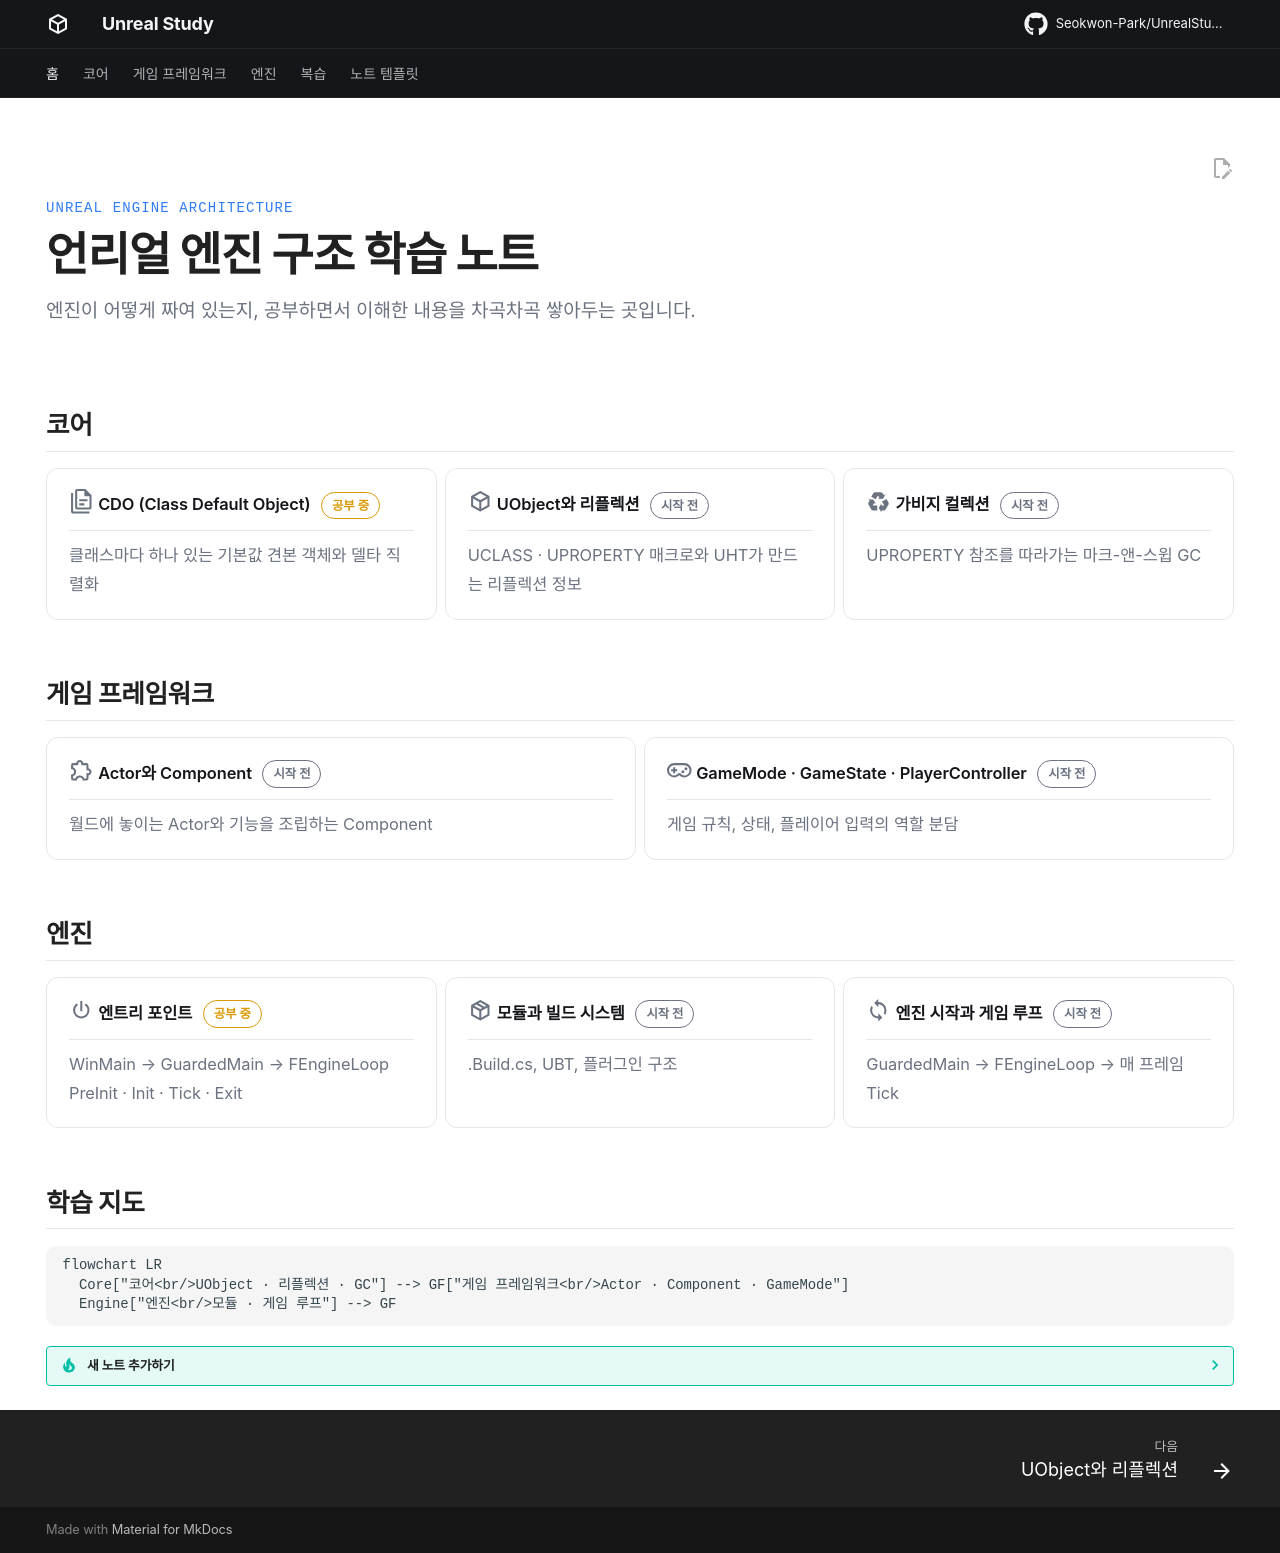

repository: Seokwon-Park/UnrealStudy · page: index.html · generator: mkdocs

---
hide:
  - navigation
  - toc
---

<div class="us-hero" markdown>
<p class="us-eyebrow">Unreal Engine Architecture</p>
# 언리얼 엔진 구조 학습 노트
<p>엔진이 어떻게 짜여 있는지, 공부하면서 이해한 내용을 차곡차곡 쌓아두는 곳입니다.</p>
</div>

## 코어

<div class="grid cards" markdown>

-   :material-file-document-multiple-outline:{ .lg } **[CDO (Class Default Object)](core/cdo.md)** <span class="us-badge us-doing">공부 중</span>

    ---
    클래스마다 하나 있는 기본값 견본 객체와 델타 직렬화


-   :material-cube-outline:{ .lg } **[UObject와 리플렉션](core/uobject.md)** <span class="us-badge us-todo">시작 전</span>

    ---
    UCLASS · UPROPERTY 매크로와 UHT가 만드는 리플렉션 정보

-   :material-recycle:{ .lg } **[가비지 컬렉션](core/garbage-collection.md)** <span class="us-badge us-todo">시작 전</span>

    ---
    UPROPERTY 참조를 따라가는 마크-앤-스윕 GC

</div>

## 게임 프레임워크

<div class="grid cards" markdown>

-   :material-puzzle-outline:{ .lg } **[Actor와 Component](gameframework/actor-component.md)** <span class="us-badge us-todo">시작 전</span>

    ---
    월드에 놓이는 Actor와 기능을 조립하는 Component

-   :material-gamepad-variant-outline:{ .lg } **[GameMode · GameState · PlayerController](gameframework/game-framework-classes.md)** <span class="us-badge us-todo">시작 전</span>

    ---
    게임 규칙, 상태, 플레이어 입력의 역할 분담

</div>

## 엔진

<div class="grid cards" markdown>

-   :material-power:{ .lg } **[엔트리 포인트](engine/entry-point.md)** <span class="us-badge us-doing">공부 중</span>

    ---
    WinMain → GuardedMain → FEngineLoop PreInit · Init · Tick · Exit


-   :material-package-variant-closed:{ .lg } **[모듈과 빌드 시스템](engine/modules.md)** <span class="us-badge us-todo">시작 전</span>

    ---
    .Build.cs, UBT, 플러그인 구조

-   :material-sync:{ .lg } **[엔진 시작과 게임 루프](engine/engine-loop.md)** <span class="us-badge us-todo">시작 전</span>

    ---
    GuardedMain → FEngineLoop → 매 프레임 Tick

</div>

## 학습 지도

```mermaid
flowchart LR
  Core["코어<br/>UObject · 리플렉션 · GC"] --> GF["게임 프레임워크<br/>Actor · Component · GameMode"]
  Engine["엔진<br/>모듈 · 게임 루프"] --> GF
```

??? tip "새 노트 추가하기"
    1. [노트 템플릿](template.md)을 복사해 `docs/<영역>/<주제>.md`로 저장
    2. `mkdocs.yml`의 `nav`에 추가
    3. 이 페이지에 카드 하나 추가 (상태 뱃지: `us-todo` 시작 전 · `us-doing` 공부 중 · `us-done` 정리 완료)
    4. 커밋 · 푸시하면 사이트가 자동 갱신됩니다
